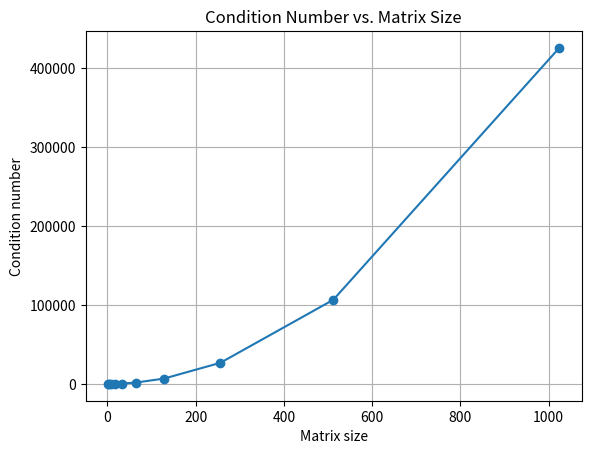

Generate this figure with matplotlib:
# %% [markdown]
# # Assignment 2
# **Author:** Lan Stare
# **Date:** 21. 9. 2025

# %% [markdown]
# 
# ### (a)

# %%
import numpy as np
import matplotlib.pyplot as plt

def matrix_and_condition_num(k):
    N = 2 ** k
    main_diag = 2 * np.ones(N)
    off_diag = -1 * np.ones(N - 1) #The elements beside the diagonal are -1
    matrix = np.diag(main_diag) + np.diag(off_diag, k=1) + np.diag(off_diag, k=-1) # this is how the np combines the diagonal matrices

    condition_num = np.linalg.cond(matrix, p=2)  #we want the 2 norm condition number
    return matrix, condition_num

print(matrix_and_condition_num(7)) #example

# now let's plot
def plot_condition_numbers(k_min, k_max):
    #Compute and plot κ2(A_N) vs N for k in [k_min, k_max]
    k_values = range(k_min, k_max + 1)
    N_values = []
    condition_numbers = []

    for k in k_values:
        _, cond = matrix_and_condition_num(k)
        N = 2 ** k
        N_values.append(N)
        condition_numbers.append(cond)

    # Plot
    plt.figure()
    plt.plot(N_values, condition_numbers, marker='o')
    plt.xlabel("Matrix size")
    plt.ylabel("Condition number")
    plt.title("Condition Number vs. Matrix Size")
    plt.grid(True)
    plt.show()
    
    #############################################################
    """ FROM HERE ON EXERCISE (b) """
    #############################################################
    #Now we estimate alpha
    log_N = np.log(N_values)
    log_cond = np.log(condition_numbers)
    coeffs = np.polyfit(log_N, log_cond, deg=1) #log(cond) approx. alpha*log(N) + log(C)
    alpha_estimate = coeffs[0] #slope is alpha
    C_estimate = np.exp(coeffs[1])
    
    print(f"Alpha is approximately {alpha_estimate} and C is approximately {C_estimate}")
    

plot_condition_numbers(1, 10)

# %% [markdown]
# ### (b) Explanation
# 
# My observation: alpha is approximately 2.

# %% [markdown]
# ### (c)
# 
# First we can estimate $\lambda_{max}$ by predicting that $\sin(x)$ will be largest when $n = N$, since that's when $x \approx \pi/2$ and $\lambda_{max} \approx 4$. Next we can deduct, that $\lambda_{min} = \lambda_{1}$. Thats when x will be smallest and for small $x$, $\sin(x) \approx x$. From here we can estimate: $\lambda_{min} \approx 4 * (\frac{\pi}{(2(N + 1))})^2 \approx \frac{\pi^2}{(N + 1)^2} => \kappa \approx \frac{4}{\pi^2}(N + 1)^2 \approx \frac{4}{\pi^2}N^2$. We can see that this is the desired form of this formula, since now we can deduct that when N -> $\infty$, $\kappa -> \infty$ and also that $C \approx \frac{4}{\pi^2} \approx 0.41$, which is similar to the C that we got from (b) where $C \approx 0,64$. In this form of the formula we can also observe that $\alpha \approx 2$, which further confirms our suspitions in (b).
